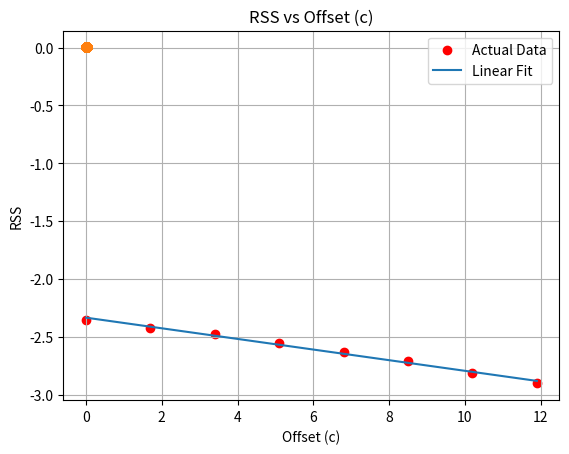

Here is the Python script that generated this plot:
import numpy as np
import matplotlib.pyplot as plt

# Define the data sets
data_sets = {
    'T_3_2': [0, 1.705, 3.405, 5.105, 6.805],
    'A_3_2': [0.076, 0.052, 0.033, 0.021, 0.011],
    'T_3_1': [0, 1.705, 3.405, 5.105, 6.805],
    'A_3_1': [0.075, 0.051, 0.033, 0.02, 0.01],
    'T_2_2': [0, 1.7, 3.4, 5.1, 6.795, 8.495, 10.195, 11.9],
    'A_2_2': [0.085, 0.073, 0.061, 0.051, 0.042, 0.034, 0.026, 0.02],
    'T_2_1': [0, 1.71, 3.405, 5.105, 6.805, 8.505, 10.195, 11.895],
    'A_2_1': [0.085, 0.073, 0.06, 0.05, 0.041, 0.033, 0.026, 0.019],
    'T_1_2': [0, 1.695, 3.39, 5.1, 6.79, 8.48, 10.19, 11.885],
    'A_1_2': [0.085, 0.075, 0.064, 0.055, 0.045, 0.037, 0.03, 0.024],
    'T_1_1': [0, 1.7, 3.4, 5.105, 6.8, 8.5, 10.195, 11.89],
    'A_1_1': [0.084, 0.073, 0.064, 0.055, 0.047, 0.04, 0.033, 0.026],
    'T_0': [0, 1.7, 3.4, 5.1, 6.8, 8.5, 10.2, 11.9],
    'A_0': [0.095, 0.089, 0.084, 0.078, 0.072, 0.067, 0.06, 0.055]
}

def func(T, A, c=0):
    A_offset = A + c
    A_offset = np.log(A_offset)
    m = np.sum((A_offset - np.mean(A_offset)) * (T - np.mean(T))) / np.sum((T - np.mean(T))**2)
    n = np.mean(A_offset) - m * np.mean(T)
    return m, n

def plot_data(T_key, A_key, c=0):
    T = np.array(data_sets[T_key])
    A = np.array(data_sets[A_key])
    
    # Compute the slope and intercept
    m, n = func(T, A, c)
    
    # Generate the linear fit line
    T_fit = np.linspace(min(T), max(T), 100)
    A_fit = m * T_fit + n

    RSS = np.sum((np.log(A+c) - (m * T + n))**2)

    dm= np.sqrt(RSS / (len(T) - 2) / np.sum((T - np.mean(T))**2))

    print(f"m = {-m:.5f} \pm {dm:.5f}")
    
    # Plot the actual data
    plt.scatter(T, np.log( A + c) , color='red', label='Actual Data')
    
    # Plot the linear fit
    plt.plot(T_fit, A_fit, label='Linear Fit')
    
    plt.xlabel('Period (T)')
    plt.ylabel('Amplitude (A)')
    plt.title('Linear Fit of Amplitude vs Period')
    plt.legend()
    plt.grid(True)
    plt.show()

    return RSS, m, dm

def plot_rss_vs_c(T_key, A_key, c_values):
    T = np.array(data_sets[T_key])
    A = np.array(data_sets[A_key])
    
    rss_values = []
    
    for c in c_values:
        m, n = func(T, A, c)
        RSS = np.sum((np.log(A+c)  - (m * T + n))**2)
        rss_values.append(RSS)
    
    # Plot RSS vs c
    plt.plot(c_values, rss_values, marker='o')
    plt.xlabel('Offset (c)')
    plt.ylabel('RSS')
    plt.title('RSS vs Offset (c)')
    plt.grid(True)
    plt.show()

# Example usage
plot_data('T_0', 'A_0', 0)


# Define a range of c values to test
c_values = np.linspace(0.01, 0.03, 1000)
plot_rss_vs_c('T_3_2', 'A_3_2', c_values)